The GitHub repository aharmer/dishBugs contains a labelled image folder "isolated_obj" with 22 categories: acari mites and ticks, amphipoda, annelida worms, araneae spiders, archaeognatha bristletails, blattodea cockroaches, carabidae ground beetles, chilopoda centipedes, coleoptera beetles, coleoptera larva, collembola springtails, diplopoda millipedes, diptera flies, formicidae ants, gastropoda snails and slugs, hymenoptera bees and wasps, isopoda woodlice, opiliones harvestmen, orthoptera grasshoppers and crickets, pseudoscorpiones false scorpions, tipulidae crane flies, vespidae wasps. Examples follow, each with its label.

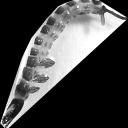
Label: coleoptera larva

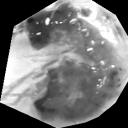
Label: amphipoda

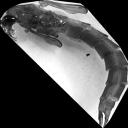
Label: tipulidae crane flies

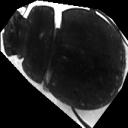
Label: coleoptera beetles

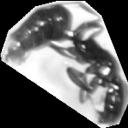
Label: formicidae ants

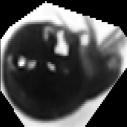
Label: acari mites and ticks
